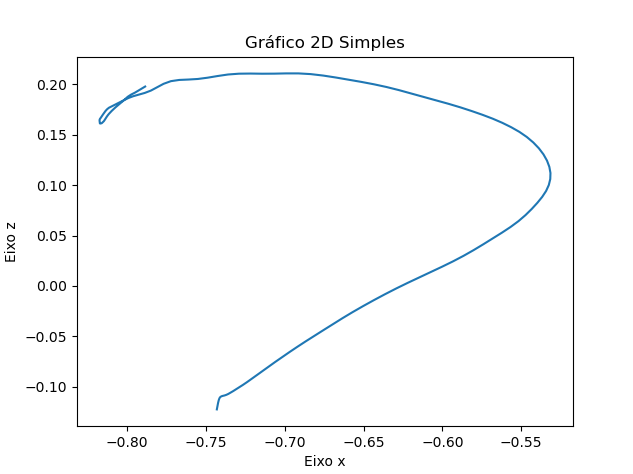

The data file committed next to this chart (first rows):
X, Y, Z
-0.7431, 0.2195, -0.1223
-0.7427, 0.2195, -0.1191
-0.7423, 0.2195, -0.1159
-0.7419, 0.2195, -0.1132
-0.7415, 0.2195, -0.1115
-0.7412, 0.2195, -0.1106
-0.7408, 0.2195, -0.1099
-0.7402, 0.2195, -0.1093
-0.7393, 0.2195, -0.1089
-0.7383, 0.2195, -0.1085
-0.7371, 0.2195, -0.1079
-0.7358, 0.2195, -0.107
-0.7345, 0.2195, -0.1058
-0.7329, 0.2195, -0.1043
-0.7311, 0.2195, -0.1025
-0.729, 0.2195, -0.1005
-0.7266, 0.2195, -0.09805
-0.7239, 0.2195, -0.09522
-0.721, 0.2195, -0.09197
-0.7177, 0.2195, -0.08832
-0.7142, 0.2195, -0.0843
-0.7103, 0.2195, -0.07994
-0.7061, 0.2195, -0.07534
-0.7018, 0.2195, -0.07057
-0.6971, 0.2195, -0.06558
-0.6922, 0.2195, -0.06039
-0.6869, 0.2195, -0.05501
-0.6813, 0.2195, -0.04944
-0.6755, 0.2195, -0.04374
-0.6695, 0.2195, -0.03787
-0.6633, 0.2195, -0.03185
-0.6569, 0.2195, -0.02583
-0.6503, 0.2195, -0.01989
-0.6434, 0.2195, -0.01399
-0.6364, 0.2195, -0.008142
-0.6293, 0.2195, -0.002437
-0.622, 0.2195, 0.003094
-0.6147, 0.2195, 0.008517
-0.6074, 0.2195, 0.01385
-0.6003, 0.2195, 0.01909
-0.5933, 0.2195, 0.02439
-0.5866, 0.2195, 0.02987
-0.5802, 0.2195, 0.03555
-0.5741, 0.2195, 0.04134
-0.5681, 0.2195, 0.04713
-0.5623, 0.2195, 0.05286
-0.5567, 0.2195, 0.05853
-0.5517, 0.2195, 0.06431
-0.5473, 0.2195, 0.07028
-0.5433, 0.2195, 0.07636
-0.5398, 0.2195, 0.08237
-0.5367, 0.2195, 0.08829
-0.5342, 0.2195, 0.09417
-0.5325, 0.2195, 0.1001
-0.5316, 0.2195, 0.106
-0.5315, 0.2195, 0.112
-0.5322, 0.2195, 0.1181
-0.5337, 0.2195, 0.1243
-0.5359, 0.2195, 0.1304
-0.5388, 0.2195, 0.1364
... 89 more rows
